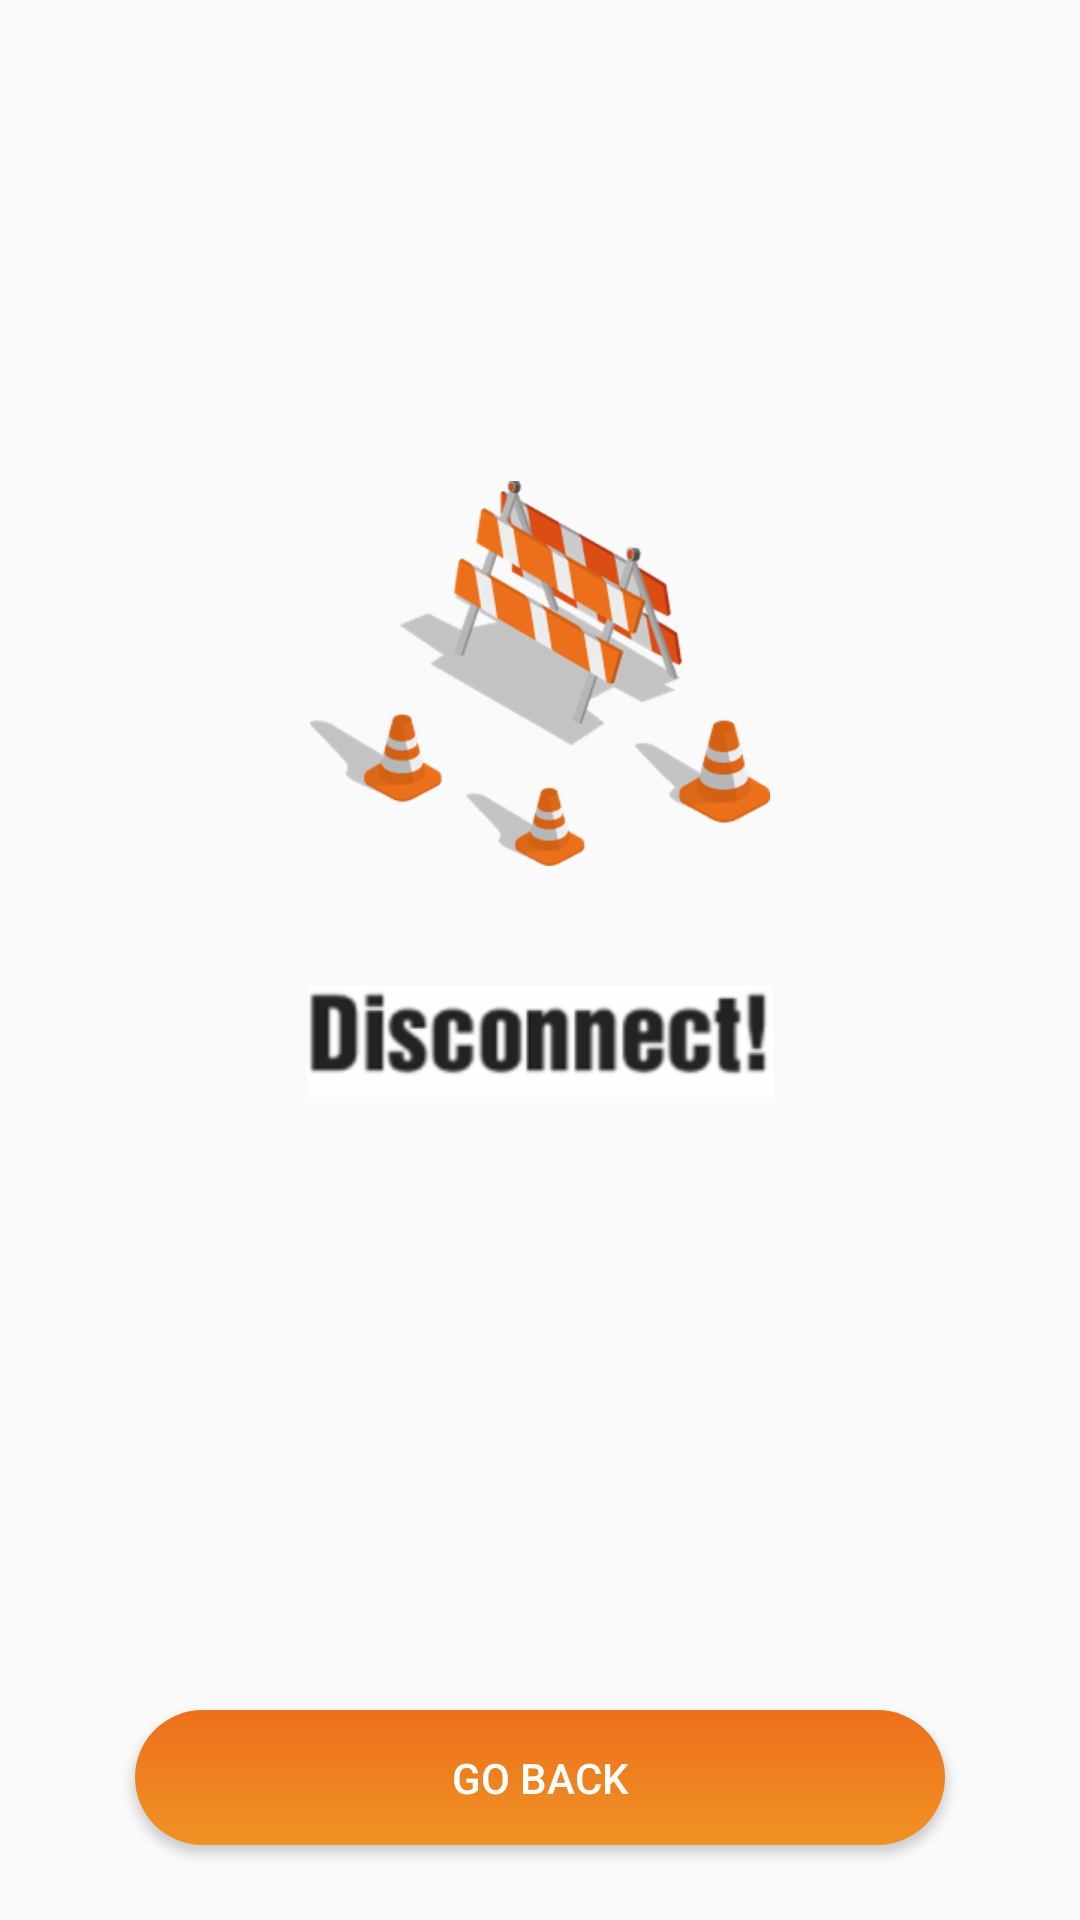

Produce the Android XML layout that renders to this screen, including the resource entries it uses.
<!-- AndroidManifest.xml: application theme AppTheme -->
<!-- res/layout/fragment_error_network.xml -->
<?xml version="1.0" encoding="utf-8"?>
<androidx.constraintlayout.widget.ConstraintLayout xmlns:android="http://schemas.android.com/apk/res/android"
    xmlns:app="http://schemas.android.com/apk/res-auto"
    android:layout_width="match_parent"
    android:layout_height="match_parent">

    <ImageView
        android:id="@+id/img_err"
        android:layout_width="wrap_content"
        android:layout_height="wrap_content"
        android:src="@drawable/bg_error"
        app:layout_constraintTop_toTopOf="parent"
        app:layout_constraintStart_toStartOf="parent"
        app:layout_constraintEnd_toEndOf="parent"
        app:layout_constraintBottom_toBottomOf="parent"
        android:layout_marginLeft="@dimen/size_27"
        android:layout_marginRight="@dimen/size_27"
        android:layout_marginTop="@dimen/size_96"
        android:layout_marginBottom="@dimen/size_287"/>

    <ImageView
        android:layout_width="@dimen/size_155"
        android:layout_height="@dimen/size_37"
        android:src="@drawable/disconnect"
        app:layout_constraintStart_toStartOf="parent"
        app:layout_constraintEnd_toEndOf="parent"
        app:layout_constraintTop_toBottomOf="@id/img_err"
        android:layout_marginTop="@dimen/size_40"/>



    <Button
        android:layout_width="@dimen/size_270"
        android:layout_height="@dimen/size_45"
        android:background="@drawable/btn_goback_gradien"
        android:text="@string/btn_Goback"
        android:textColor="@color/white"
        app:layout_constraintStart_toStartOf="parent"
        android:layout_marginLeft="@dimen/size_45"
        app:layout_constraintTop_toTopOf="parent"
        android:layout_marginTop="@dimen/size_569"
        app:layout_constraintEnd_toEndOf="parent"
        android:layout_marginRight="@dimen/size_45"
        app:layout_constraintBottom_toBottomOf="parent"
        android:layout_marginBottom="@dimen/size_24"/>

</androidx.constraintlayout.widget.ConstraintLayout>
<!-- resources referenced by this layout -->
<resources>
  <color name="white">#FFFFFF</color>
  <dimen name="size_155">155dp</dimen>
  <dimen name="size_24">24dp</dimen>
  <dimen name="size_27">27dp</dimen>
  <dimen name="size_270">270dp</dimen>
  <dimen name="size_287">287dp</dimen>
  <dimen name="size_37">37dp</dimen>
  <dimen name="size_40">40dp</dimen>
  <dimen name="size_45">45dp</dimen>
  <dimen name="size_569">569dp</dimen>
  <dimen name="size_96">96dp</dimen>
  <!-- drawable bg_error: png bitmap (drawable-xxhdpi, 87270 bytes) -->
  <!-- drawable btn_goback_gradien (drawable) -->
  <?xml version="1.0" encoding="utf-8"?>
  <shape xmlns:android="http://schemas.android.com/apk/res/android">
  
      <gradient android:startColor="@color/startColor_btngoback"
          android:endColor="@color/endColor_btngoback"
          android:type="linear"
          android:angle="-90"/>
  
      <corners android:radius="@dimen/size_30"/>
  
  </shape>
  <!-- drawable disconnect: png bitmap (drawable-xxhdpi, 7317 bytes) -->
  <string name="btn_Goback">GO BACK</string>
  <style name="AppTheme" parent="Theme.AppCompat.Light.NoActionBar">
          
          <item name="colorPrimary">@color/colorPrimary</item>
          <item name="colorPrimaryDark">@color/colorPrimaryDark</item>
          <item name="colorAccent">@color/colorAccent</item>
          <item name="android:windowTranslucentStatus" tools:targetApi="kitkat">true</item>
          <item name="android:windowSoftInputMode">adjustNothing</item>
      </style>
  <color name="startColor_btngoback">#ED701B</color>
  <color name="endColor_btngoback">#EF9224</color>
  <dimen name="size_30">30dp</dimen>
  <color name="colorPrimary">#008577</color>
  <color name="colorPrimaryDark">#00574B</color>
  <color name="colorAccent">#D81B60</color>
</resources>
